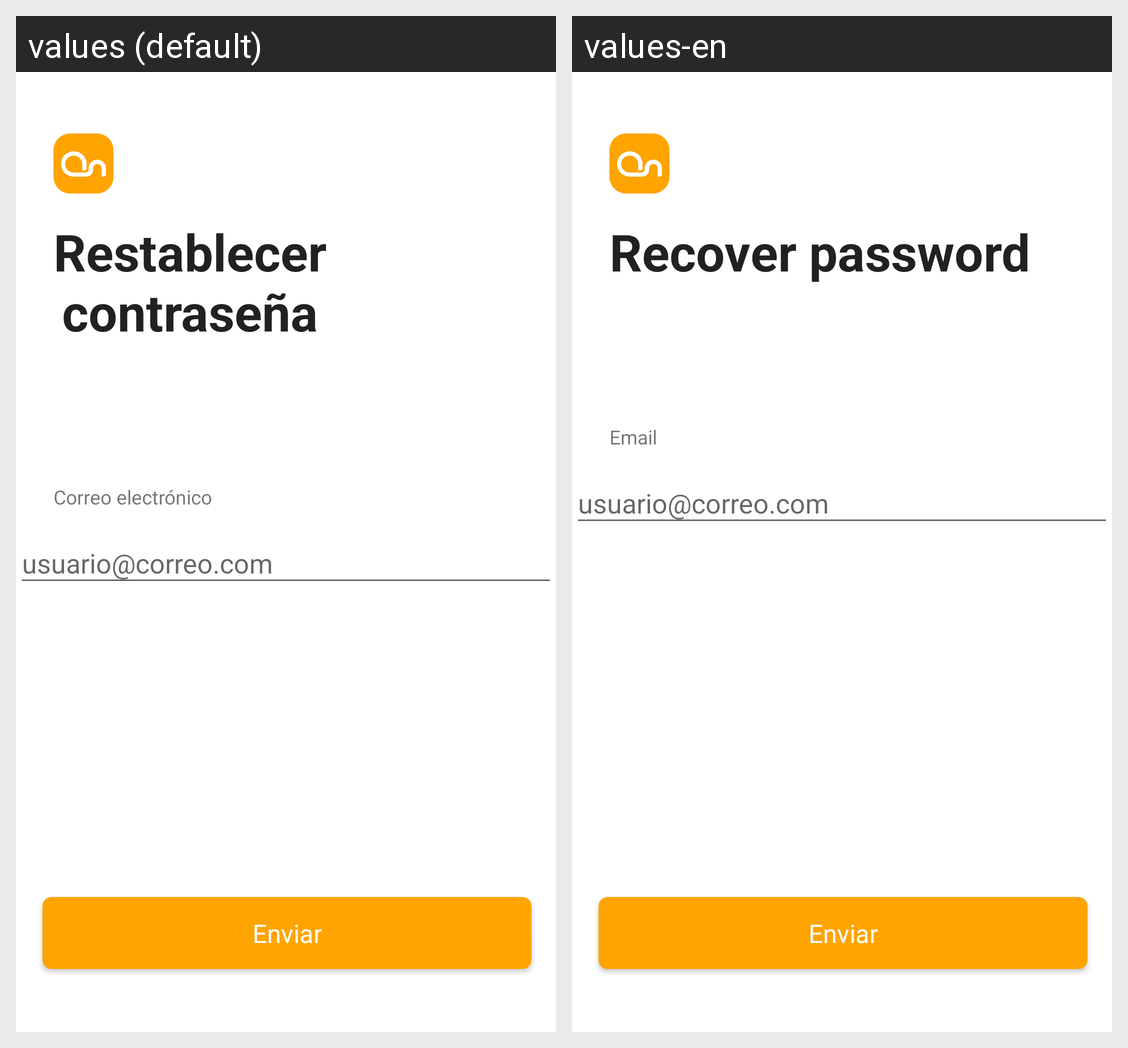

For this localized Android screen grid, give each drawn string resource with its value in every locale shown.
Android screen res/layout/fragment_restore_password.xml rendered under 2 locales, left to right: values (default), values-en. Device: Nexus 5 (rendered at 1080×1920; each locale shown at half size, 540×960, under a caption strip naming it); theme AppTheme.
Strings drawn on this screen, with the default value and each locale's value (text and hints the layout hard-codes, and strings that could not be matched under every locale, appear in the picture but are not listed):

textRestorePassword
  values: Restablecer
      contraseña
  values-en: Recover password

textEmail
  values: Correo electrónico
  values-en: Email
